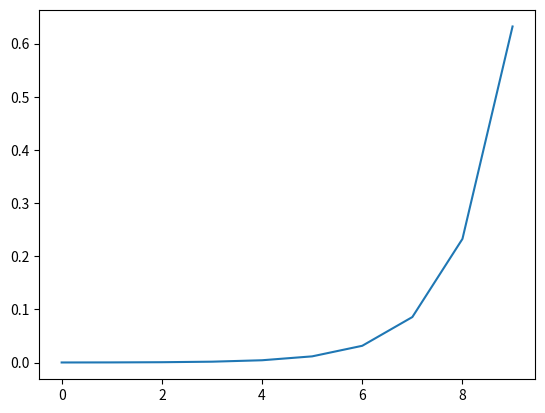

Write the Python code that produced this figure.
import math
import numpy as np
import matplotlib.pyplot as plt

z = [1, 2, 3, 4, 5, 6, 7, 8, 9, 10]


def softmax():
    denominator = 0
    softmax_dist = []
    for j in range(len(z)):
        denominator = denominator + math.exp(z[j])
        print(denominator)
    for i in range(len(z)):
        numerator = math.exp(z[i])
        print(numerator)
        print((numerator/denominator))
        softmax_dist.append((numerator / denominator))
    print(softmax_dist)
    plt.plot(np.array(softmax_dist))
    plt.show()


softmax()

# a = [1.0, 2.0, 3.0, 4.0, 1.0, 2.0, 3.0]
# y = np.exp(a) / np.sum(np.exp(a))
# plt.plot(y)
# plt.show()








